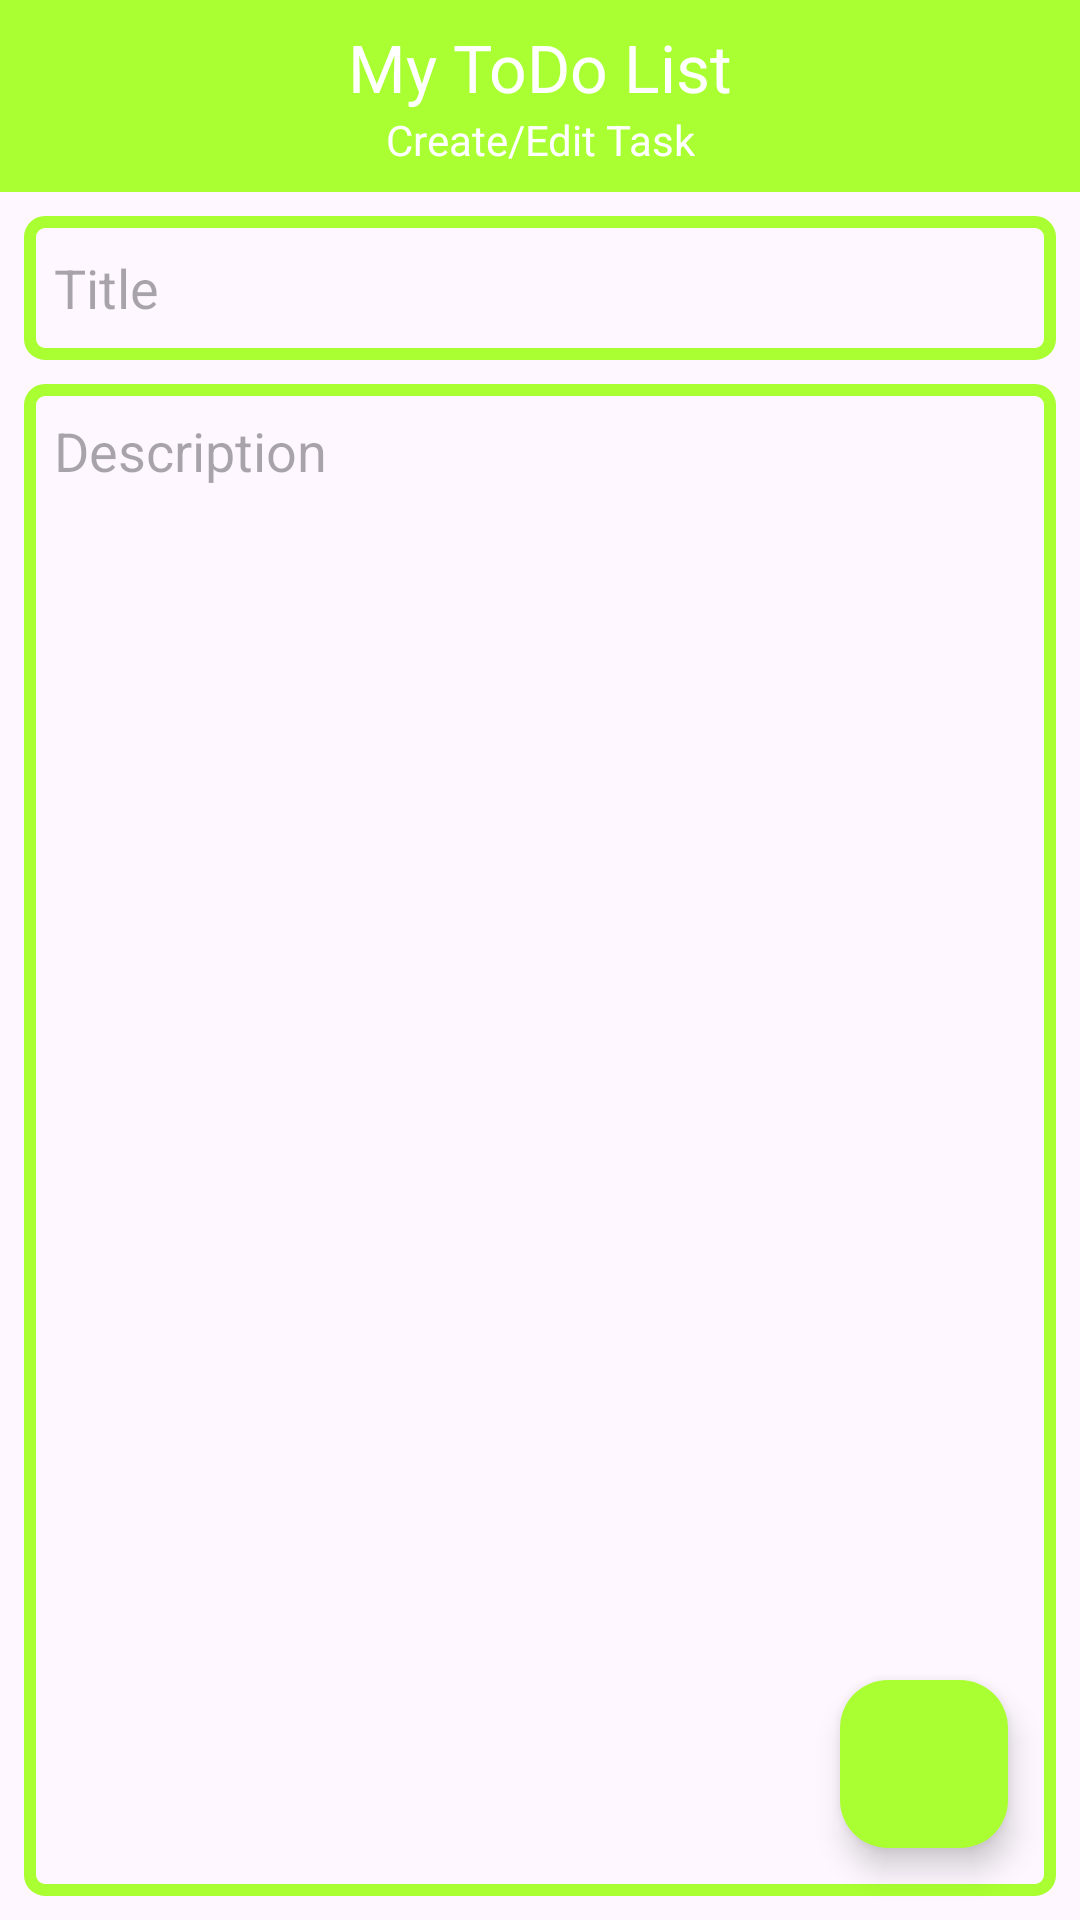

Here is an Android app screen rendered from its layout file. Give the layout XML and the strings, colors and styles it references.
<!-- AndroidManifest.xml: application theme Theme.MyToDoList -->
<!-- res/layout/activity_edit.xml -->
<?xml version="1.0" encoding="utf-8"?>
<androidx.constraintlayout.widget.ConstraintLayout xmlns:android="http://schemas.android.com/apk/res/android"
    xmlns:app="http://schemas.android.com/apk/res-auto"
    xmlns:tools="http://schemas.android.com/tools"
    android:layout_width="match_parent"
    android:layout_height="match_parent"
    tools:context=".presentation.EditActivity">

    <com.google.android.material.appbar.MaterialToolbar
        android:id="@+id/materialToolbar2"
        android:layout_width="match_parent"
        android:layout_height="wrap_content"
        android:background="@color/light_green"
        android:gravity="center_vertical"
        android:minHeight="?attr/actionBarSize"
        android:paddingVertical="5dp"
        android:theme="?attr/actionBarTheme"
        app:layout_constraintEnd_toEndOf="parent"
        app:layout_constraintStart_toStartOf="parent"
        app:layout_constraintTop_toTopOf="parent"
        app:subtitle="@string/subtitle_edit_activity"
        app:subtitleCentered="true"
        app:subtitleTextAppearance="@style/TextAppearance.AppCompat.Body1"
        app:subtitleTextColor="@color/white"
        app:title="@string/app_name"
        app:titleCentered="true"
        app:titleMargin="0dp"
        app:titleMarginBottom="0dp"
        app:titleTextAppearance="@style/TextAppearance.AppCompat.Large"
        app:titleTextColor="@color/white" />

    <EditText
        android:id="@+id/etTitle"
        android:layout_width="0dp"
        android:layout_height="wrap_content"
        android:layout_marginStart="8dp"
        android:layout_marginTop="8dp"
        android:layout_marginEnd="8dp"
        android:background="@drawable/edit_text_stroke"
        android:ems="10"
        android:hint="Title"
        android:inputType="text"
        android:minHeight="48dp"
        android:padding="10dp"
        app:layout_constraintEnd_toEndOf="parent"
        app:layout_constraintStart_toStartOf="parent"
        app:layout_constraintTop_toBottomOf="@+id/materialToolbar2" />

    <EditText
        android:id="@+id/etDesc"
        android:layout_width="0dp"
        android:layout_height="0dp"
        android:layout_marginStart="8dp"
        android:layout_marginTop="8dp"
        android:layout_marginEnd="8dp"
        android:layout_marginBottom="8dp"
        android:background="@drawable/edit_text_stroke"
        android:ems="10"
        android:gravity="top"
        android:hint="Description"
        android:inputType="text|textMultiLine"
        android:padding="10dp"
        app:layout_constraintBottom_toBottomOf="parent"
        app:layout_constraintEnd_toEndOf="parent"
        app:layout_constraintStart_toStartOf="parent"
        app:layout_constraintTop_toBottomOf="@+id/etTitle" />

    <com.google.android.material.floatingactionbutton.FloatingActionButton
        android:id="@+id/floatingActionButton2"
        android:layout_width="wrap_content"
        android:layout_height="wrap_content"
        android:layout_marginEnd="24dp"
        android:layout_marginBottom="24dp"
        android:clickable="true"
        android:contentDescription="Save"
        android:onClick="save"
        android:src="@drawable/baseline_save_24"
        app:tint="@color/white"
        app:backgroundTint="@color/light_green"
        app:layout_constraintBottom_toBottomOf="parent"
        app:layout_constraintEnd_toEndOf="parent" />
</androidx.constraintlayout.widget.ConstraintLayout>
<!-- resources referenced by this layout -->
<resources>
  <color name="light_green">#A9FF31</color>
  <color name="white">#FFFFFFFF</color>
  <!-- drawable edit_text_stroke (drawable) -->
  <?xml version="1.0" encoding="utf-8"?>
  <shape xmlns:android="http://schemas.android.com/apk/res/android"
      android:shape="rectangle">
      <stroke
          android:color="@color/light_green"
          android:width="4dp"/>
      <corners
          android:radius="5dp"/>
  </shape>
  <string name="app_name">My ToDo List</string>
  <string name="subtitle_edit_activity">Create/Edit Task</string>
  <style name="Theme.MyToDoList" parent="Base.Theme.MyToDoList" />
  <style name="Base.Theme.MyToDoList" parent="Theme.Material3.DayNight.NoActionBar">
          
          <item name="colorPrimary">@color/status_bar_green</item>
      </style>
  <color name="status_bar_green">#649515</color>
</resources>
